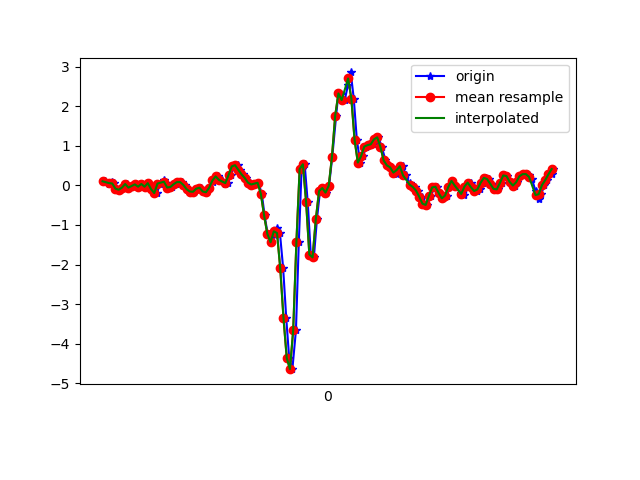

The data file committed next to this chart (first rows):
1617847060715, 542704334020732, 0.10209522, 0.095983595, 0.10638751
1617847060741, 542704353045100, 0.02635, -0.2412, 0.1052
1617847060757, 542704372069468, 0.08743, -0.1862, 0.04897
1617847060772, 542704391093852, 0.04712, 0.1033, 0.04164
1617847060790, 542704410118236, -0.08483, -0.1728, 0.06974
1617847060809, 542704429151772, -0.1105, -0.05429, 0.02331
1617847060827, 542704448177004, -0.05795, 0.08865, 0.003762
1617847060850, 542704467202252, 0.0349, -0.2656, 0.003762
1617847060866, 542704486252268, -0.05795, -0.06528, -0.1013
1617847060885, 542704505277516, -0.01519, 0.2047, -0.1282
1617847060904, 542704524318604, 0.02513, -0.3328, -0.08909
1617847060926, 542704543344876, -0.03474, 0.08621, -0.1575
1617847060942, 542704562371212, 0.03612, 0.2475, -0.08176
1617847060961, 542704581397548, -0.03474, -0.1948, -0.01212
1617847060980, 542704600423852, 0.05445, -0.1557, -0.003568
1617847061005, 542704619474988, -0.005417, 0.1705, 0.04408
1617847061018, 542704638472748, -0.185, -0.262, 0.1198
1617847061037, 542704657497612, -0.1948, -0.1007, 0.1003
1617847061056, 542704676522444, 0.04467, 0.01779, 0.1015
1617847061081, 542704695547308, 0.1387, -0.03718, 0.06729
1617847061094, 542704714572140, 0.04712, -0.0213, -0.001125
1617847061113, 542704733605548, -0.05429, 0.004354, -0.05122
1617847061132, 542704752630828, -0.04085, 0.05567, -0.09275
1617847061157, 542704771680876, 0.02879, 0.09843, -0.1086
1617847061170, 542704790706028, 0.08255, 0.1253, -0.07932
1617847061189, 542704809859233, 0.08255, 0.1265, -0.02434
1617847061208, 542704828899489, 0.01169, 0.1277, 0.02575
1617847061230, 542704847925217, -0.09583, 0.1106, 0.07462
1617847061246, 542704866975841, -0.1557, 0.07521, 0.1015
1617847061265, 542704886001697, -0.1618, 0.06544, 0.1027
1617847061287, 542704905027425, -0.08361, 0.09721, 0.1296
1617847061307, 542704924053281, -0.06039, 0.1106, 0.1406
1617847061322, 542704943072033, -0.1545, 0.05811, 0.1272
1617847061341, 542704962097569, -0.174, 0.01046, 0.08317
1617847061361, 542704981123169, -0.05917, -0.007863, -0.006012
1617847061385, 542705000173537, 0.07766, -0.03108, -0.06343
1617847061398, 542705019199073, 0.1681, -0.1044, -0.1086
1617847061417, 542705038234273, 0.2267, -0.2253, -0.1905
1617847061437, 542705057260129, 0.1387, -0.4159, -0.3224
1617847061461, 542705076285985, 0.04345, -0.5906, -0.4434
1617847061475, 542705095336609, 0.07033, -0.7189, -0.5387
1617847061494, 542705114362465, 0.2621, -0.8264, -0.6169
1617847061516, 542705133377441, 0.4796, -0.929, -0.6841
1617847061536, 542705152402977, 0.5089, -0.9926, -0.7244
1617847061551, 542705171453345, 0.3916, -1.046, -0.6926
1617847061570, 542705190478945, 0.2792, -1.046, -0.6022
1617847061591, 542705209504481, 0.1876, -1.027, -0.4935
1617847061610, 542705228520609, 0.06911, -0.9657, -0.4165
1617847061627, 542705247545953, 0.02146, -0.747, -0.3481
1617847061646, 542705266571233, 0.04345, -0.4184, -0.2614
1617847061665, 542705285621345, 0.06544, 0.003132, -0.09398
1617847061686, 542705304646753, -0.218, 0.4197, 0.1577
1617847061703, 542705323672033, -0.7604, 0.9353, 0.4534
1617847061722, 542705342685921, -1.225, 1.655, 0.6904
1617847061741, 542705361710945, -1.436, 2.46, 0.8675
1617847061766, 542705380760801, -1.255, 3.39, 1.002
1617847061779, 542705399785825, -1.066, 4.23, 1.196
1617847061798, 542705418810977, -1.204, 4.825, 1.508
1617847061818, 542705437822561, -2.098, 5.253, 1.773
1617847061837, 542705456847329, -3.351, 5.698, 2.125
1617847061855, 542705475896929, -4.354, 6.575, 2.452
... 86 more rows
